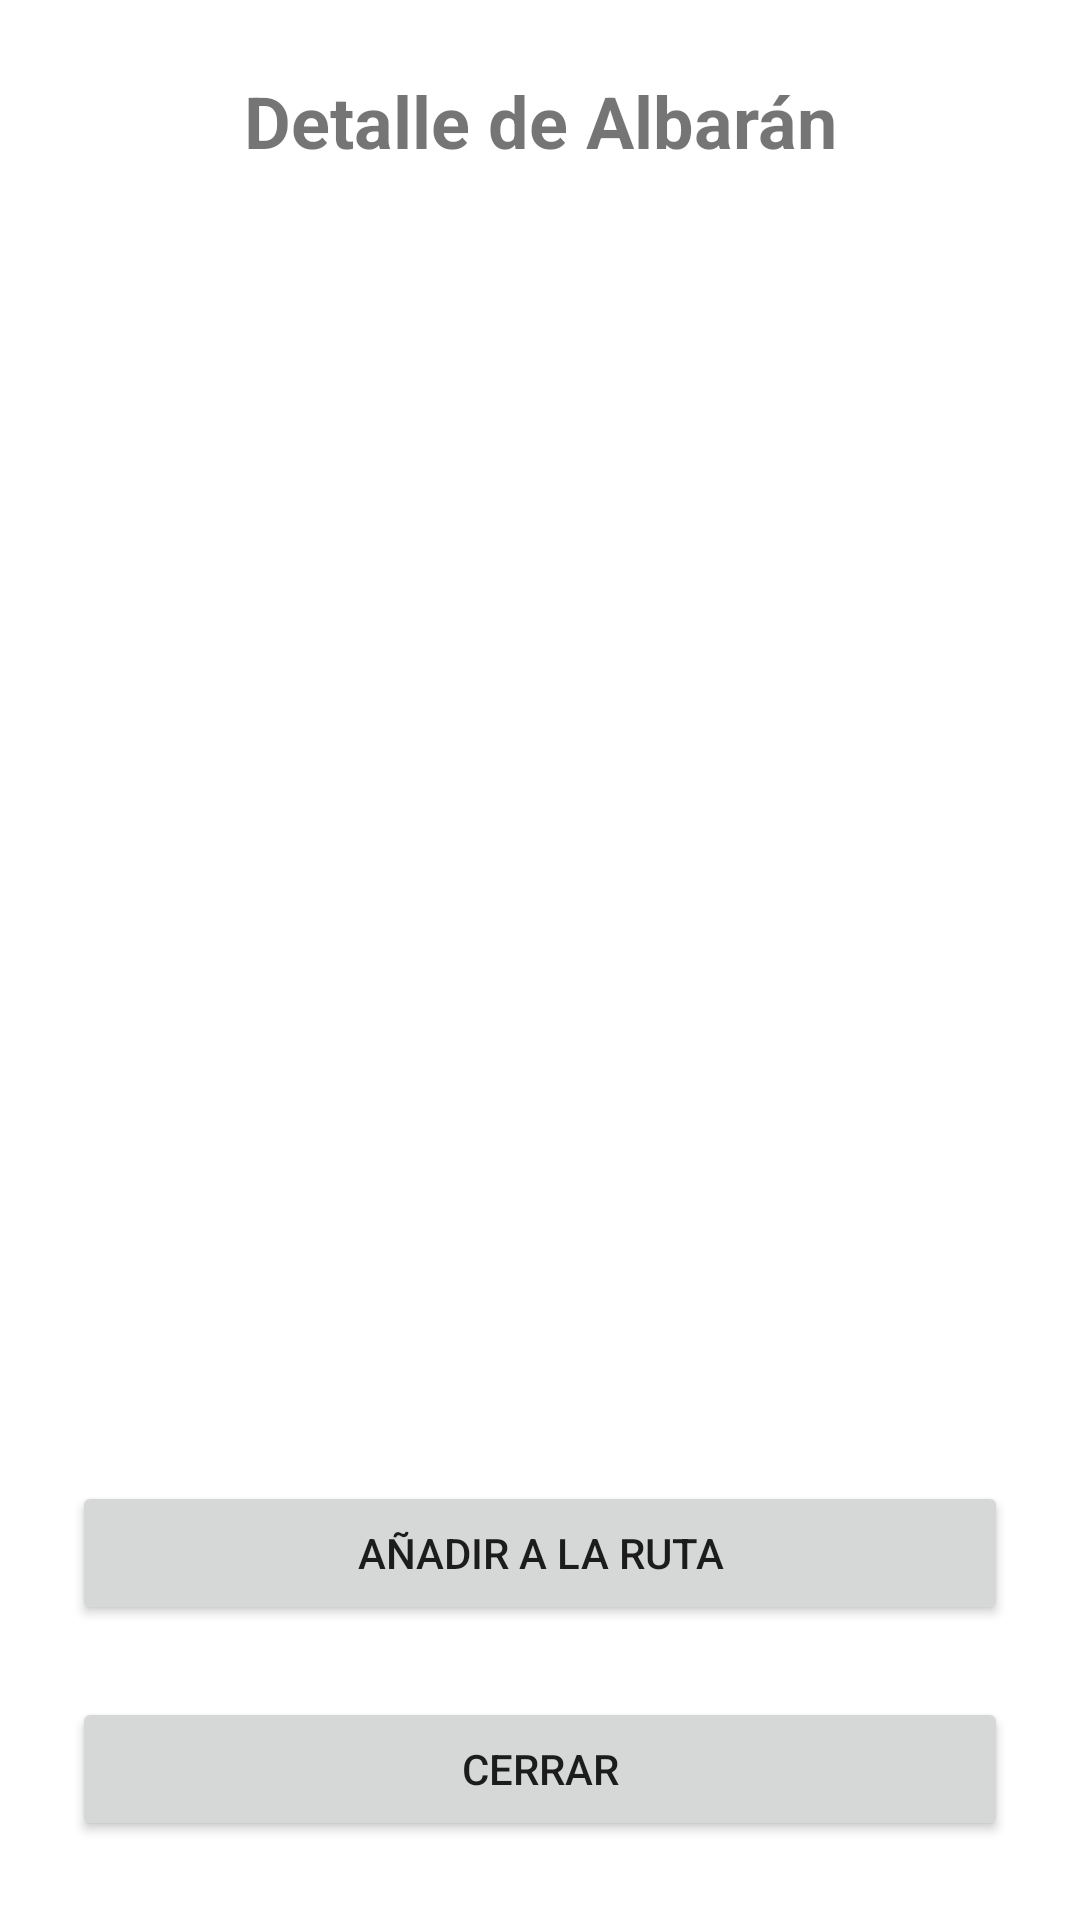

Android layout source for this screen:
<!-- AndroidManifest.xml: application theme Theme.AppJonay -->
<!-- res/layout/activity_detalle_albaran.xml -->
<?xml version="1.0" encoding="utf-8"?>
<ScrollView xmlns:android="http://schemas.android.com/apk/res/android"
    android:layout_width="match_parent"
    android:layout_height="match_parent"
    android:padding="24dp">

    <LinearLayout
        android:orientation="vertical"
        android:layout_width="match_parent"
        android:layout_height="wrap_content">

        <TextView
            android:id="@+id/tvTitulo"
            android:layout_width="match_parent"
            android:layout_height="wrap_content"
            android:text="Detalle de Albarán"
            android:textStyle="bold"
            android:textSize="24sp"
            android:gravity="center"
            android:layout_marginBottom="18dp"/>

        <TextView
            android:id="@+id/tvNumeroAlbaran"
            android:layout_width="match_parent"
            android:layout_height="wrap_content"
            android:layout_marginBottom="8dp"
            style="@style/TextAppearance.MaterialComponents.Body1"/>

        <TextView
            android:id="@+id/tvFecha"
            android:layout_width="match_parent"
            android:layout_height="wrap_content"
            android:layout_marginBottom="8dp"
            style="@style/TextAppearance.MaterialComponents.Body1"/>

        <TextView
            android:id="@+id/tvCliente"
            android:layout_width="match_parent"
            android:layout_height="wrap_content"
            android:layout_marginBottom="8dp"
            style="@style/TextAppearance.MaterialComponents.Body1"/>

        <TextView
            android:id="@+id/tvDireccion"
            android:layout_width="match_parent"
            android:layout_height="wrap_content"
            android:layout_marginBottom="8dp"
            style="@style/TextAppearance.MaterialComponents.Body1"/>

        <TextView
            android:id="@+id/tvCP"
            android:layout_width="match_parent"
            android:layout_height="wrap_content"
            android:layout_marginBottom="8dp"
            style="@style/TextAppearance.MaterialComponents.Body1" />

        <TextView
            android:id="@+id/tvLocalidad"
            android:layout_width="match_parent"
            android:layout_height="wrap_content"
            android:layout_marginBottom="8dp"
            style="@style/TextAppearance.MaterialComponents.Body1" />


        <TextView
            android:id="@+id/tvTelefono"
            android:layout_width="match_parent"
            android:layout_height="wrap_content"
            android:layout_marginBottom="8dp"
            style="@style/TextAppearance.MaterialComponents.Body1"/>

        <TextView
            android:id="@+id/tvEmail"
            android:layout_width="match_parent"
            android:layout_height="wrap_content"
            android:layout_marginBottom="8dp"
            style="@style/TextAppearance.MaterialComponents.Body1"/>

        <TextView
            android:id="@+id/tvDNI"
            android:layout_width="match_parent"
            android:layout_height="wrap_content"
            android:layout_marginBottom="8dp"
            style="@style/TextAppearance.MaterialComponents.Body1"/>

        <TextView
            android:id="@+id/tvCIF"
            android:layout_width="match_parent"
            android:layout_height="wrap_content"
            android:layout_marginBottom="8dp"
            style="@style/TextAppearance.MaterialComponents.Body1"/>

        <TextView
            android:id="@+id/tvProducto"
            android:layout_width="match_parent"
            android:layout_height="wrap_content"
            android:layout_marginBottom="8dp"
            style="@style/TextAppearance.MaterialComponents.Body1"/>

        <TextView
            android:id="@+id/tvCantidad"
            android:layout_width="match_parent"
            android:layout_height="wrap_content"
            android:layout_marginBottom="8dp"
            style="@style/TextAppearance.MaterialComponents.Body1"/>

        <TextView
            android:id="@+id/tvObservaciones"
            android:layout_width="match_parent"
            android:layout_height="wrap_content"
            android:layout_marginBottom="8dp"
            style="@style/TextAppearance.MaterialComponents.Body1"/>

        <TextView
            android:id="@+id/tvEstado"
            android:layout_width="match_parent"
            android:layout_height="wrap_content"
            style="@style/TextAppearance.MaterialComponents.Body1"/>

        <Button
            android:id="@+id/btnAnadirRuta"
            android:layout_width="match_parent"
            android:layout_height="wrap_content"
            android:text="Añadir A La Ruta"
            android:layout_marginTop="12dp" />

        <Button
            android:id="@+id/btnCerrarDetalle"
            android:layout_width="match_parent"
            android:layout_height="wrap_content"
            android:text="Cerrar"
            android:layout_marginTop="24dp" />




    </LinearLayout>
</ScrollView>
<!-- resources referenced by this layout -->
<resources>
  <style name="Theme.AppJonay" parent="Theme.MaterialComponents.DayNight.DarkActionBar">
          
      </style>
</resources>
